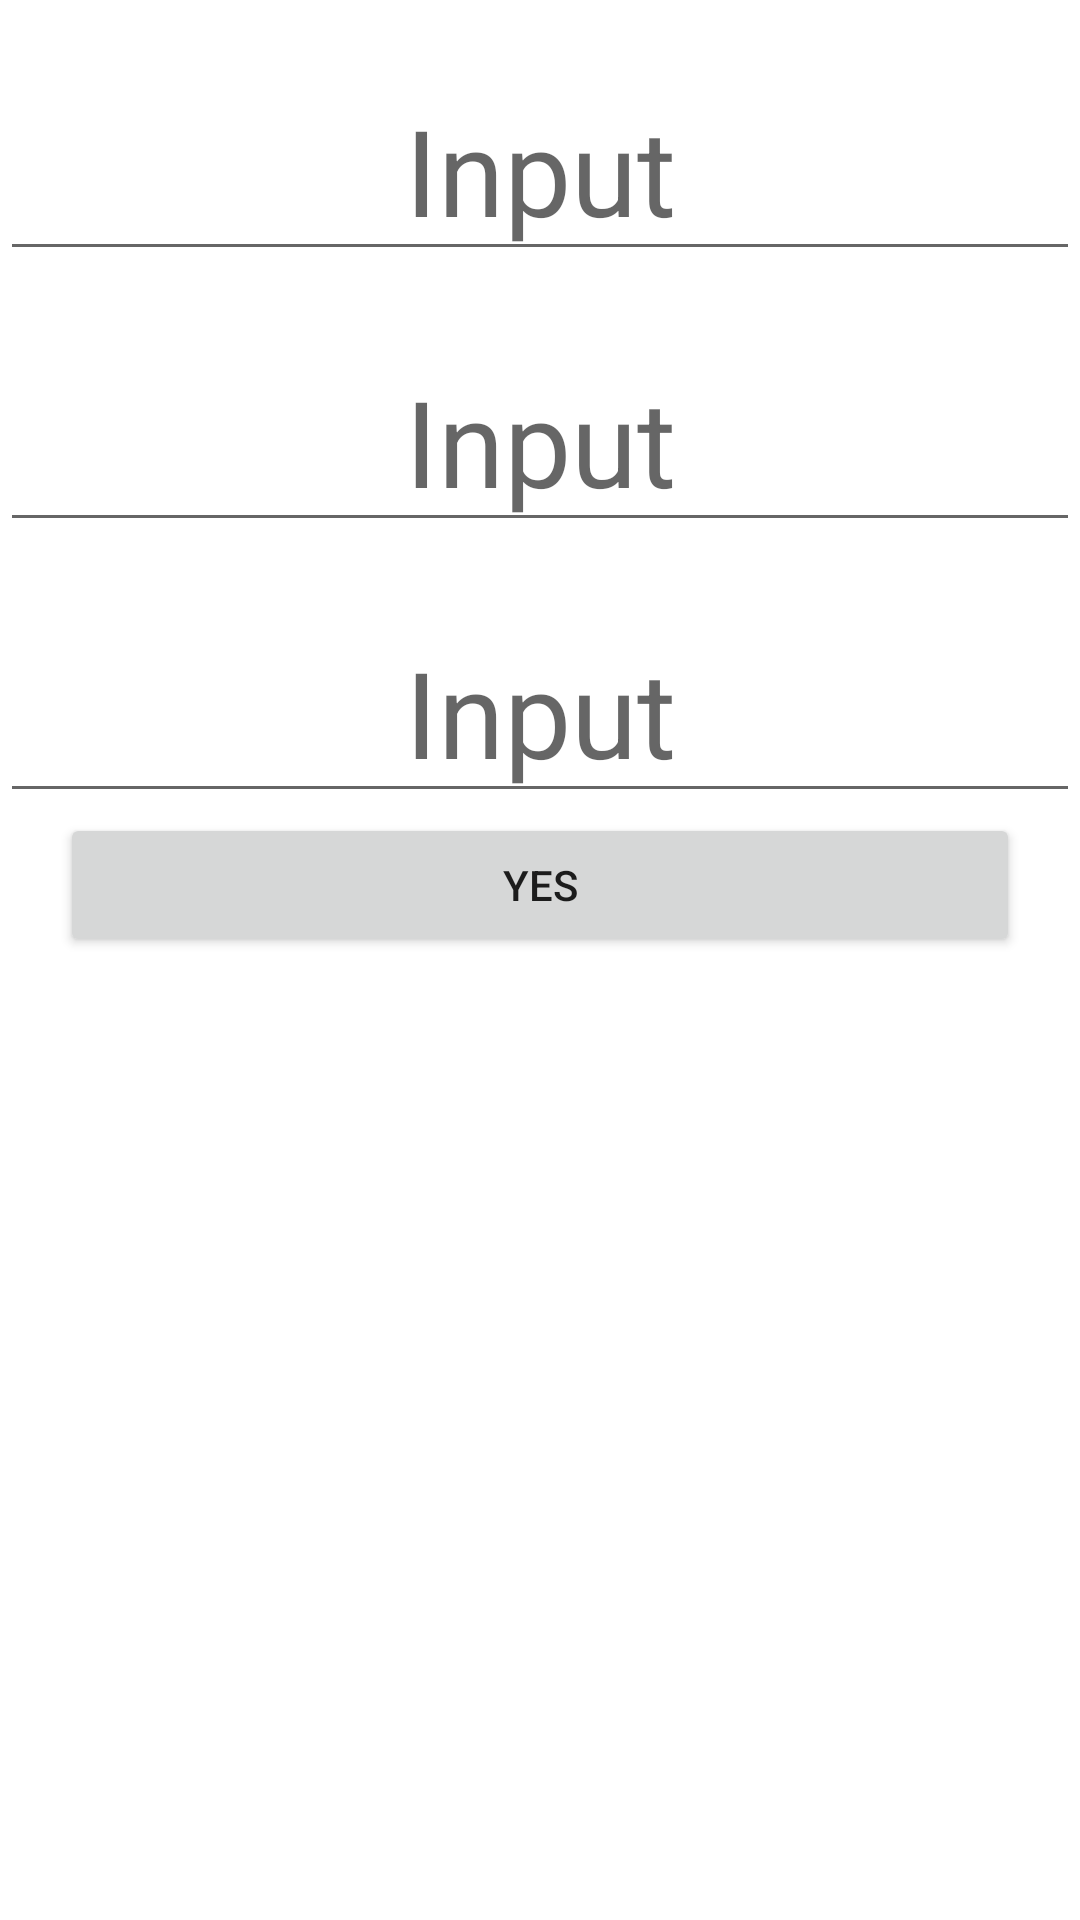

This screen was rendered from an Android layout file. Write that file and the resources it references.
<!-- AndroidManifest.xml: application theme Theme.MyApp1 -->
<!-- res/layout/activity_config.xml -->
<?xml version="1.0" encoding="utf-8"?>
<androidx.constraintlayout.widget.ConstraintLayout xmlns:android="http://schemas.android.com/apk/res/android"
    xmlns:app="http://schemas.android.com/apk/res-auto"
    xmlns:tools="http://schemas.android.com/tools"
    android:layout_width="match_parent"
    android:layout_height="match_parent"
    tools:context=".ConfigActivity">


    <LinearLayout
        android:layout_width="match_parent"
        android:layout_height="match_parent"
        android:orientation="vertical"
        app:layout_constraintBottom_toBottomOf="parent"
        app:layout_constraintEnd_toEndOf="parent"
        app:layout_constraintStart_toStartOf="parent"
        app:layout_constraintTop_toTopOf="parent">

        <EditText
            android:id="@+id/edit_dollar"
            android:layout_width="match_parent"
            android:layout_height="wrap_content"
            android:layout_marginTop="20dp"
            android:autofillHints="number"
            android:gravity="center"
            android:hint="@string/input_tip"
            android:inputType="numberDecimal"
            android:textSize="40sp" />

        <EditText
            android:id="@+id/edit_euro"
            android:layout_width="match_parent"
            android:layout_height="wrap_content"
            android:layout_marginTop="20dp"
            android:autofillHints="number"
            android:gravity="center"
            android:hint="@string/input_tip"
            android:inputType="numberDecimal"
            android:textSize="40sp" />

        <EditText
            android:id="@+id/edit_won"
            android:layout_width="match_parent"
            android:layout_height="wrap_content"
            android:layout_marginTop="20dp"
            android:autofillHints="number"
            android:gravity="center"
            android:hint="@string/input_tip"
            android:inputType="numberDecimal"
            android:textSize="40sp" />

        <Button
            android:id="@+id/btn_dollar"
            android:layout_width="match_parent"
            android:layout_height="wrap_content"
            android:layout_marginLeft="20dp"
            android:layout_marginRight="20dp"
            android:onClick="save"
            android:text="@string/yes" />
    </LinearLayout>
</androidx.constraintlayout.widget.ConstraintLayout>
<!-- resources referenced by this layout -->
<resources>
  <string name="input_tip">Input</string>
  <string name="yes">yes</string>
  <style name="Theme.MyApp1" parent="Theme.MaterialComponents.DayNight.DarkActionBar">
          
          <item name="colorPrimary">@color/purple_500</item>
          <item name="colorPrimaryVariant">@color/purple_700</item>
          <item name="colorOnPrimary">@color/white</item>
          
          <item name="colorSecondary">@color/teal_200</item>
          <item name="colorSecondaryVariant">@color/teal_700</item>
          <item name="colorOnSecondary">@color/black</item>
          
          <item name="android:statusBarColor" tools:targetApi="l">?attr/colorPrimaryVariant</item>
          
      </style>
  <!-- not gathered from this repository: default colours our renderer supplied (Android Studio template values) -->
  <color name="purple_500">#FF6200EE</color>
  <color name="purple_700">#FF3700B3</color>
  <color name="teal_200">#FF03DAC5</color>
  <color name="teal_700">#FF018786</color>
  <color name="black">#FF000000</color>
  <color name="white">#FFFFFFFF</color>
</resources>
